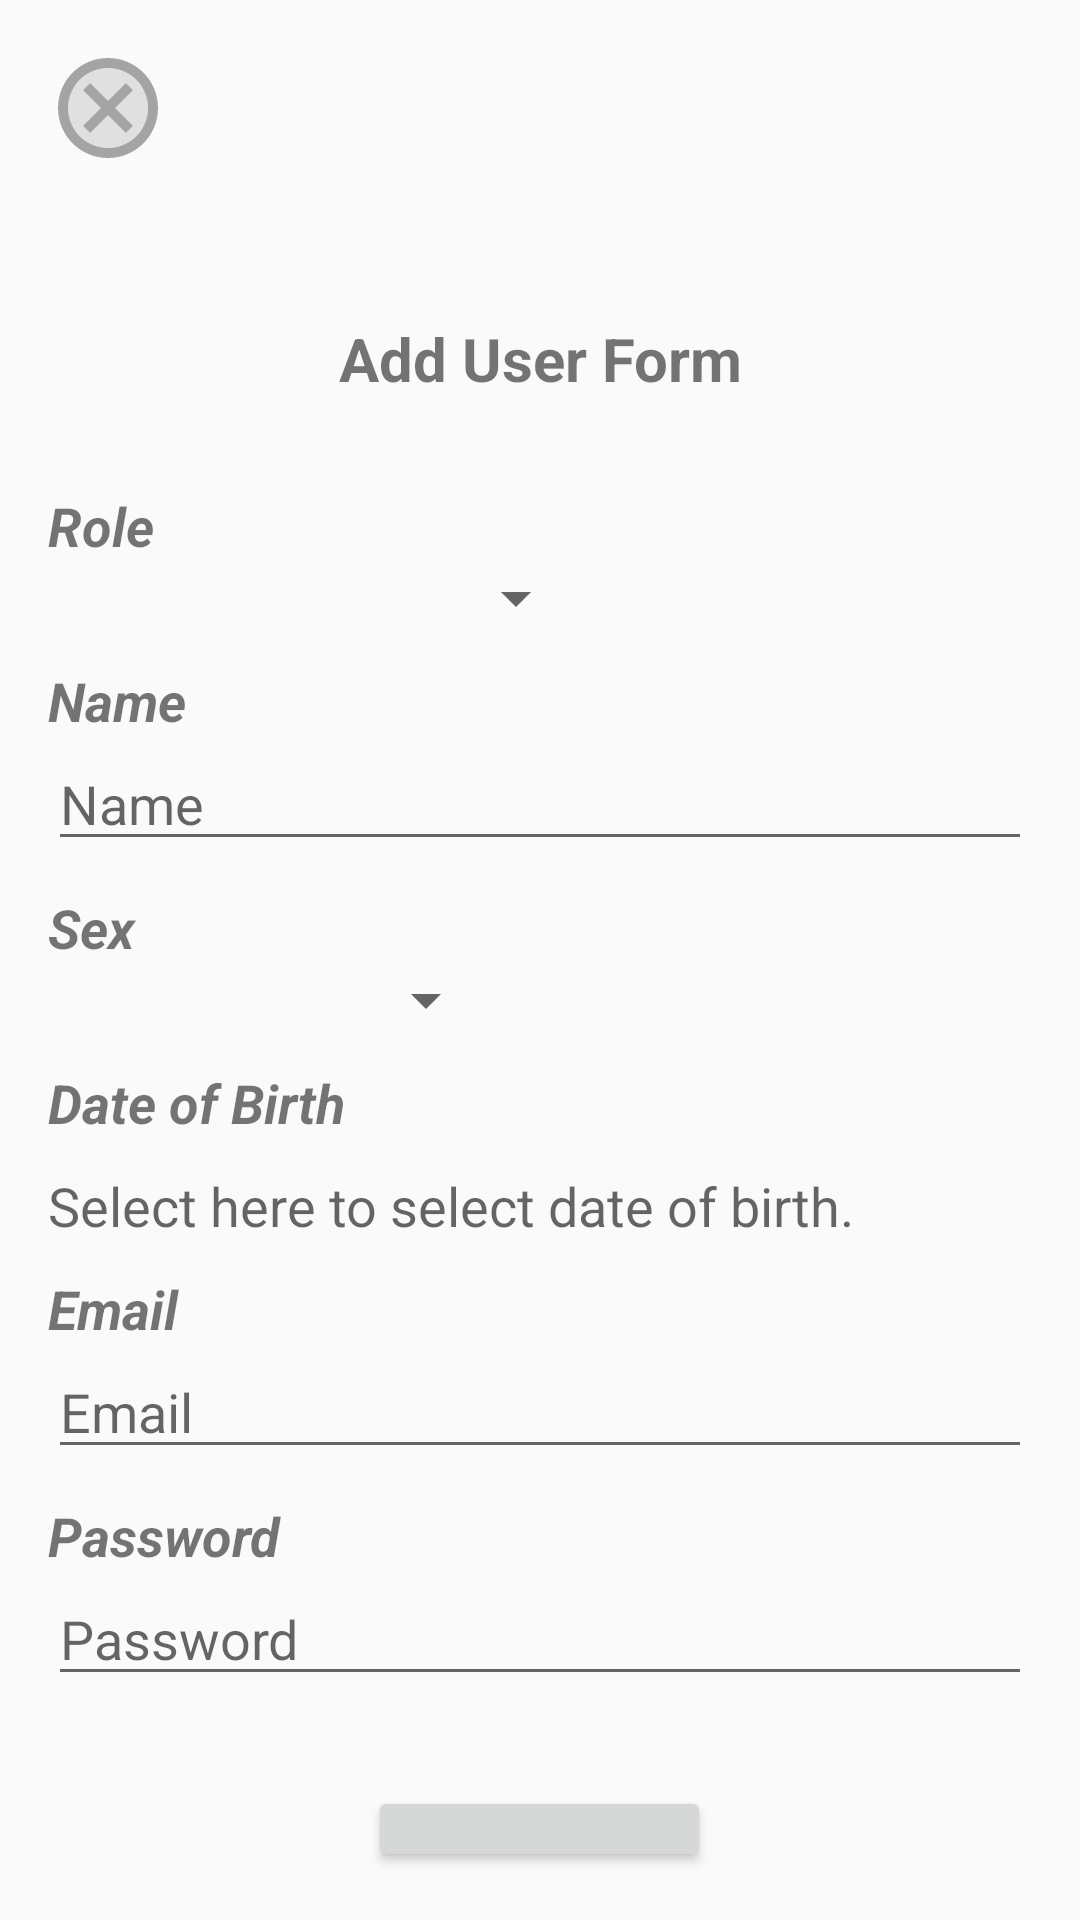

Produce the Android XML layout that renders to this screen, including the resource entries it uses.
<!-- AndroidManifest.xml: application theme Theme.CircleLink -->
<!-- res/layout/activity_add_user.xml -->
<?xml version="1.0" encoding="utf-8"?>
<LinearLayout xmlns:android="http://schemas.android.com/apk/res/android"
    android:layout_width="match_parent"
    android:layout_height="match_parent"
    android:orientation="vertical"
    android:padding="16dp">

    <ImageButton
        android:layout_width="wrap_content"
        android:layout_height="wrap_content"
        android:src="@drawable/twotone_cancel_24"
        android:background="@null"
        android:onClick="closeAction"/>

    <TextView
        android:layout_width="match_parent"
        android:layout_height="wrap_content"
        android:layout_marginTop="50dp"
        android:text="Add User Form"
        android:textSize="20sp"
        android:textStyle="bold"
        android:textAlignment="center"/>

    <TextView
        android:layout_width="match_parent"
        android:layout_height="wrap_content"
        android:layout_marginTop="30dp"
        android:text="Role"
        android:textSize="18sp"
        android:textStyle="bold|italic" />

    <Spinner
        android:id="@+id/selectUserRole"
        android:layout_width="180dp"
        android:layout_height="wrap_content"
        android:hint="Role" />

    <TextView
        android:layout_width="match_parent"
        android:layout_height="wrap_content"
        android:layout_marginTop="10dp"
        android:text="Name"
        android:textSize="18sp"
        android:textStyle="bold|italic" />

    <EditText
        android:id="@+id/addUserName"
        android:layout_width="match_parent"
        android:layout_height="wrap_content"
        android:hint="Name"
        android:inputType="text" />

    <TextView
        android:layout_width="match_parent"
        android:layout_height="wrap_content"
        android:layout_marginTop="10dp"
        android:text="Sex"
        android:textSize="18sp"
        android:textStyle="bold|italic" />

    <Spinner
        android:id="@+id/selectUserSex"
        android:layout_width="150dp"
        android:layout_height="wrap_content"
        android:hint="Sex" />

    <TextView
        android:layout_width="match_parent"
        android:layout_height="wrap_content"
        android:layout_marginTop="10dp"
        android:text="Date of Birth"
        android:textSize="18sp"
        android:textStyle="bold|italic" />

    <TextView
        android:id="@+id/selectUserBirthdate"
        android:layout_width="match_parent"
        android:layout_height="wrap_content"
        android:layout_marginTop="10dp"
        android:focusable="true"
        android:hint="Select here to select date of birth."
        android:textSize="18sp"
        android:clickable="true"/>

    <TextView
        android:layout_width="match_parent"
        android:layout_height="wrap_content"
        android:layout_marginTop="10dp"
        android:text="Email"
        android:textSize="18sp"
        android:textStyle="bold|italic" />

    <EditText
        android:id="@+id/addUserEmail"
        android:layout_width="match_parent"
        android:layout_height="wrap_content"
        android:hint="Email"
        android:inputType="textEmailAddress" />

    <TextView
        android:layout_width="match_parent"
        android:layout_height="wrap_content"
        android:layout_marginTop="10dp"
        android:text="Password"
        android:textSize="18sp"
        android:textStyle="bold|italic" />

    <EditText
        android:id="@+id/addUserPassword"
        android:layout_width="match_parent"
        android:layout_height="wrap_content"
        android:hint="Password"
        android:inputType="text" />

    <Button
        android:id="@+id/addUserButton"
        android:layout_width="wrap_content"
        android:layout_height="wrap_content"
        android:layout_marginTop="30dp"
        android:padding="20dp"
        android:textSize="16sp"
        android:layout_gravity="center"
        android:text="Add User"
        android:onClick="addUserAction"/>
</LinearLayout>
<!-- resources referenced by this layout -->
<resources>
  <!-- drawable twotone_cancel_24 (drawable) -->
  <vector xmlns:android="http://schemas.android.com/apk/res/android" android:height="40dp" android:tint="#A5A3A3" android:viewportHeight="24" android:viewportWidth="24" android:width="40dp">
        
      <path android:fillAlpha="0.3" android:fillColor="@android:color/white" android:pathData="M12,4c-4.41,0 -8,3.59 -8,8s3.59,8 8,8 8,-3.59 8,-8 -3.59,-8 -8,-8zM17,15.59L15.59,17 12,13.41 8.41,17 7,15.59 10.59,12 7,8.41 8.41,7 12,10.59 15.59,7 17,8.41 13.41,12 17,15.59z" android:strokeAlpha="0.3"/>
        
      <path android:fillColor="@android:color/white" android:pathData="M12,2C6.47,2 2,6.47 2,12s4.47,10 10,10 10,-4.47 10,-10S17.53,2 12,2zM12,20c-4.41,0 -8,-3.59 -8,-8s3.59,-8 8,-8 8,3.59 8,8 -3.59,8 -8,8zM15.59,7L12,10.59 8.41,7 7,8.41 10.59,12 7,15.59 8.41,17 12,13.41 15.59,17 17,15.59 13.41,12 17,8.41z"/>
      
  </vector>
  <style name="Theme.CircleLink" parent="Theme.AppCompat.Light.NoActionBar">
  
  
  
  
  
  
  
  
  
  
  
  
          
          <item name="colorPrimary">@color/red</item>
          
          <item name="colorOnPrimary">@color/light_gray</item>
          
          <item name="colorSecondary">@color/green_moss</item>
          
          <item name="colorOnSecondary">@color/black</item>
          
          
          
          
          
          <item name="backgroundColor">@color/brown</item>
      </style>
  <color name="red">#F96666</color>
  <color name="light_gray">#EEEEEE</color>
  <color name="green_moss">#829460</color>
  <color name="black">#FF000000</color>
  <color name="brown">#674747</color>
</resources>
